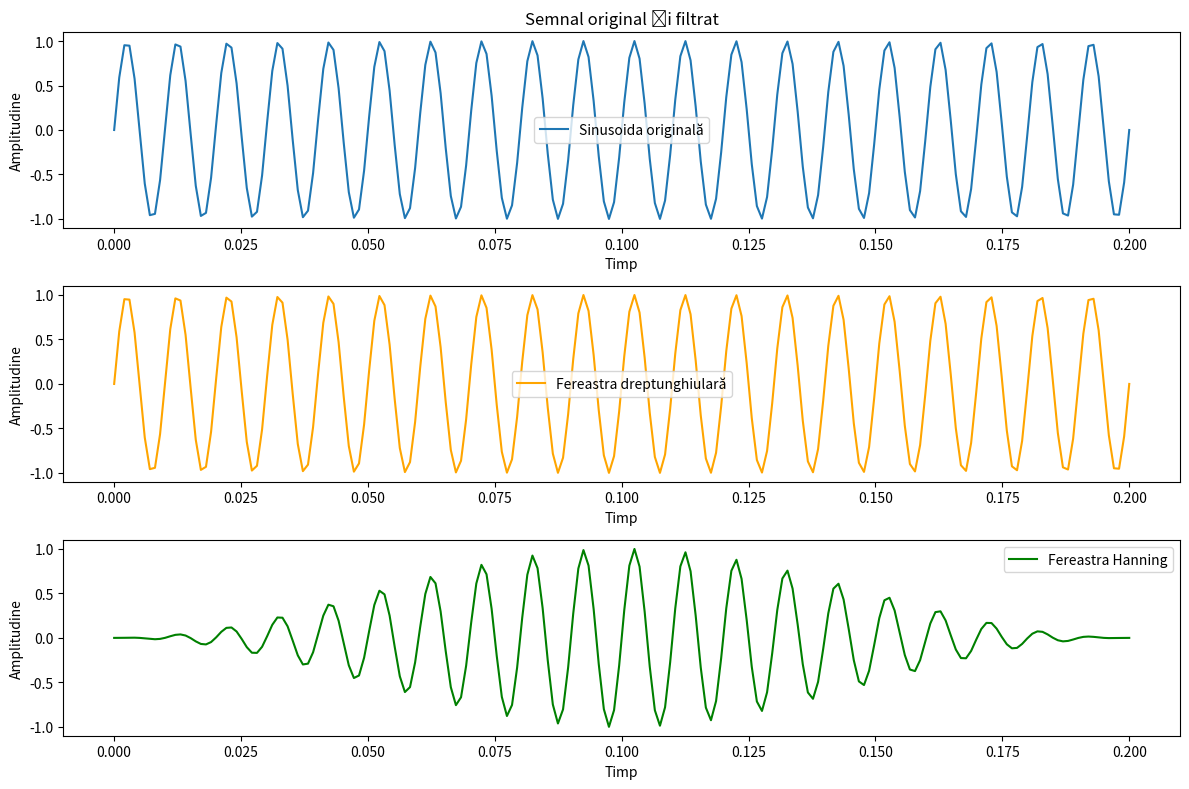

The script that saved this image:
import numpy as np
import matplotlib.pyplot as plt
from scipy.signal import windows

f = 100
A = 1
phi = 0
fs = 1000
Nw = 200
t = np.linspace(0, Nw / fs, Nw) 
sin_wave = A * np.sin(2 * np.pi * f * t + phi)

rect_windowed = sin_wave * windows.boxcar(Nw)
hann_windowed = sin_wave * windows.hann(Nw)

plt.figure(figsize=(12, 8))
plt.subplot(3, 1, 1)
plt.plot(t, sin_wave, label="Sinusoida originală")
plt.title("Semnal original și filtrat")
plt.xlabel("Timp")
plt.ylabel("Amplitudine")
plt.legend()

#Dreptunghiulară
plt.subplot(3, 1, 2)
plt.plot(t, rect_windowed, label="Fereastra dreptunghiulară", color='orange')
plt.xlabel("Timp")
plt.ylabel("Amplitudine")
plt.legend()

#Hanning
plt.subplot(3, 1, 3)
plt.plot(t, hann_windowed, label="Fereastra Hanning", color='green')
plt.xlabel("Timp")
plt.ylabel("Amplitudine")
plt.legend()

plt.tight_layout()
plt.show()